Photos from the image-classification dataset "data" in the GitHub repository shkj250/nailong_dataset. Its 2 classes are: nailong, naiwa.

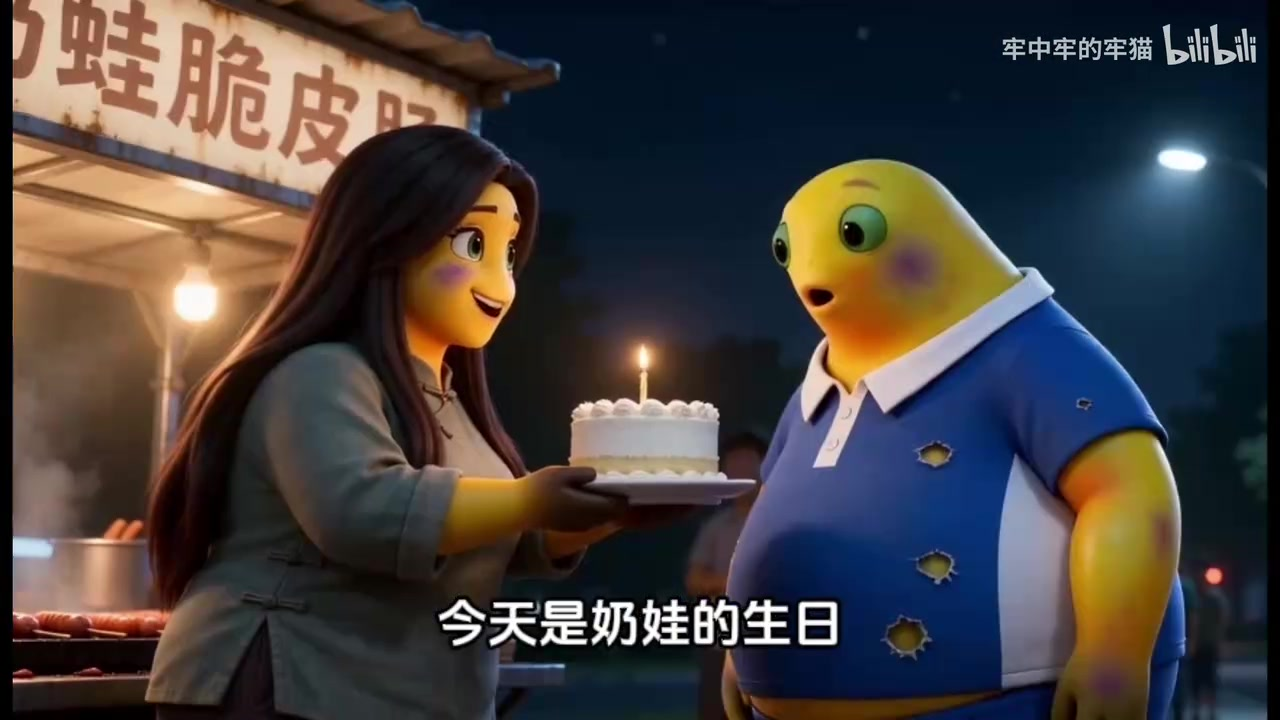
Label: naiwa

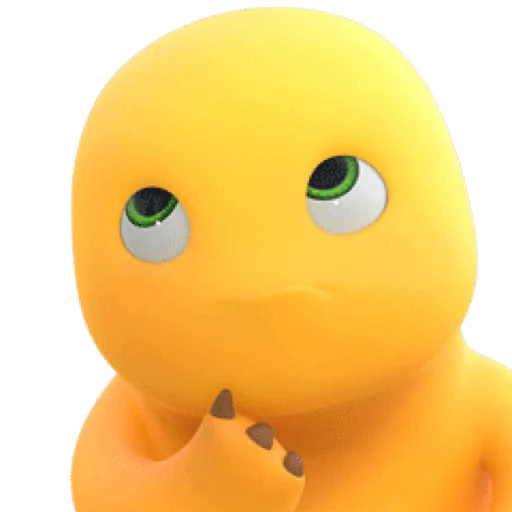
Label: nailong

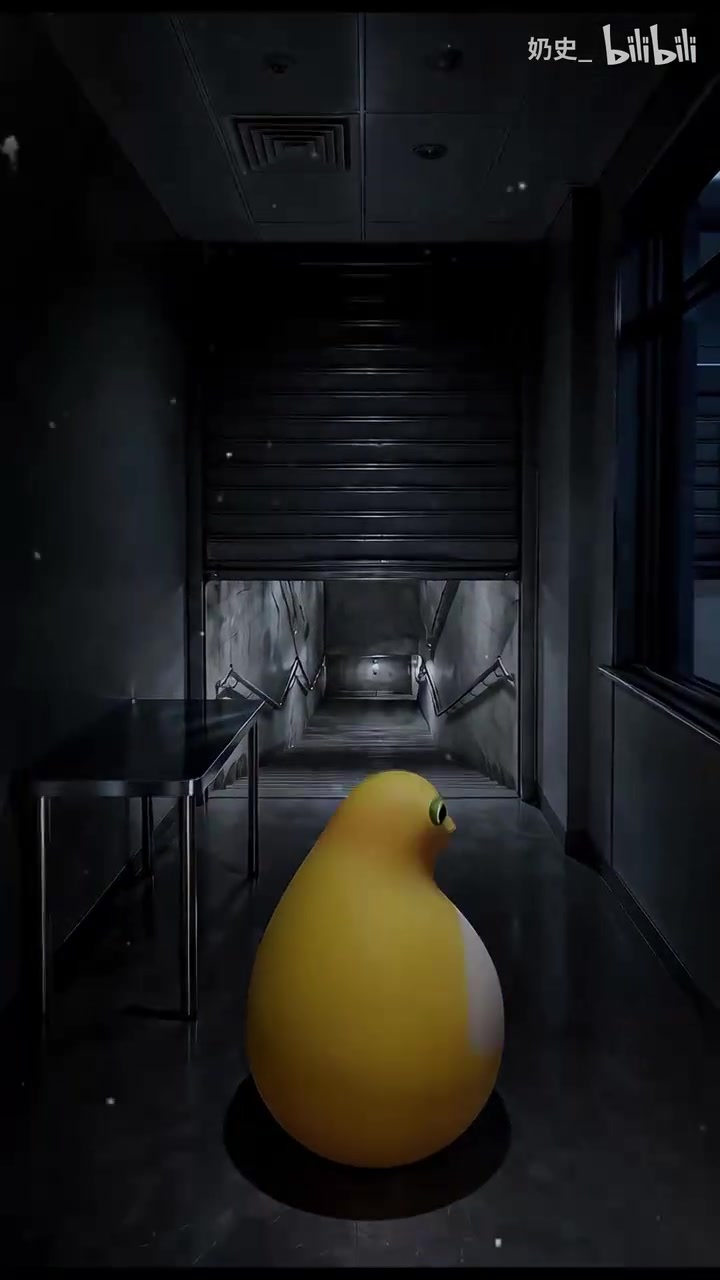
Label: naiwa

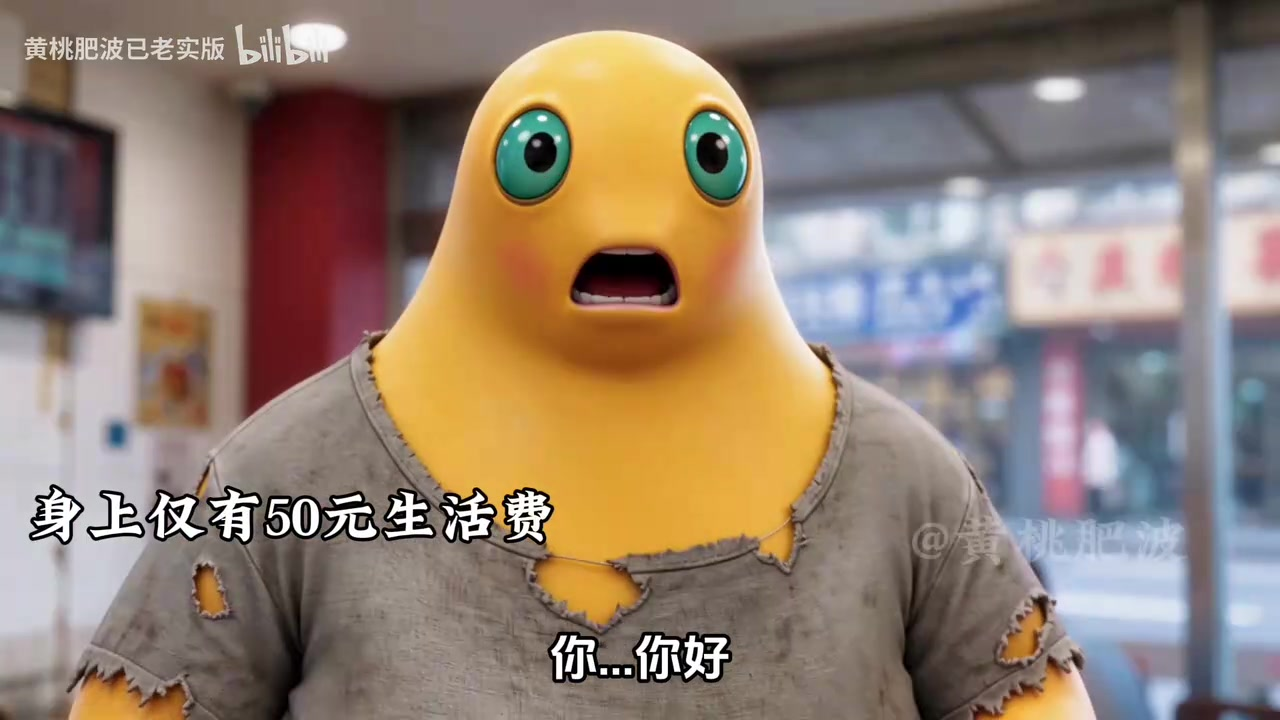
Label: naiwa

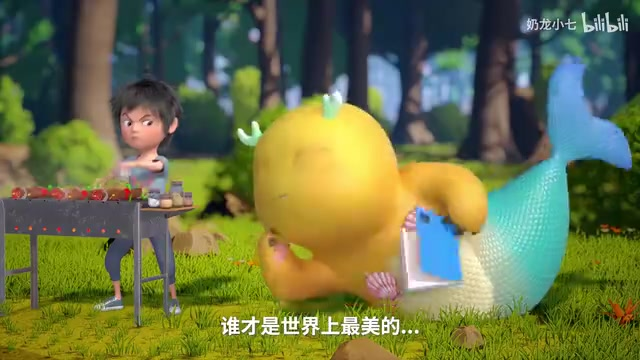
Label: nailong

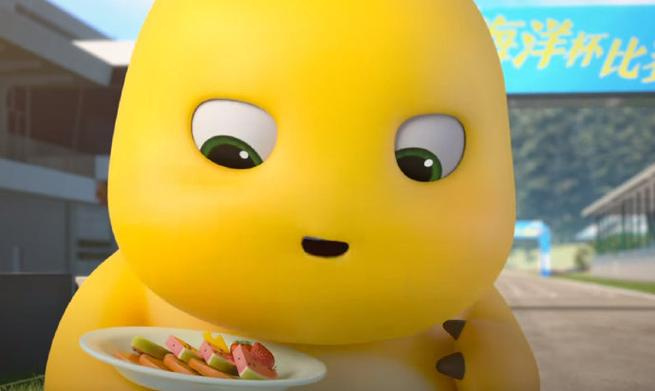
Label: nailong
